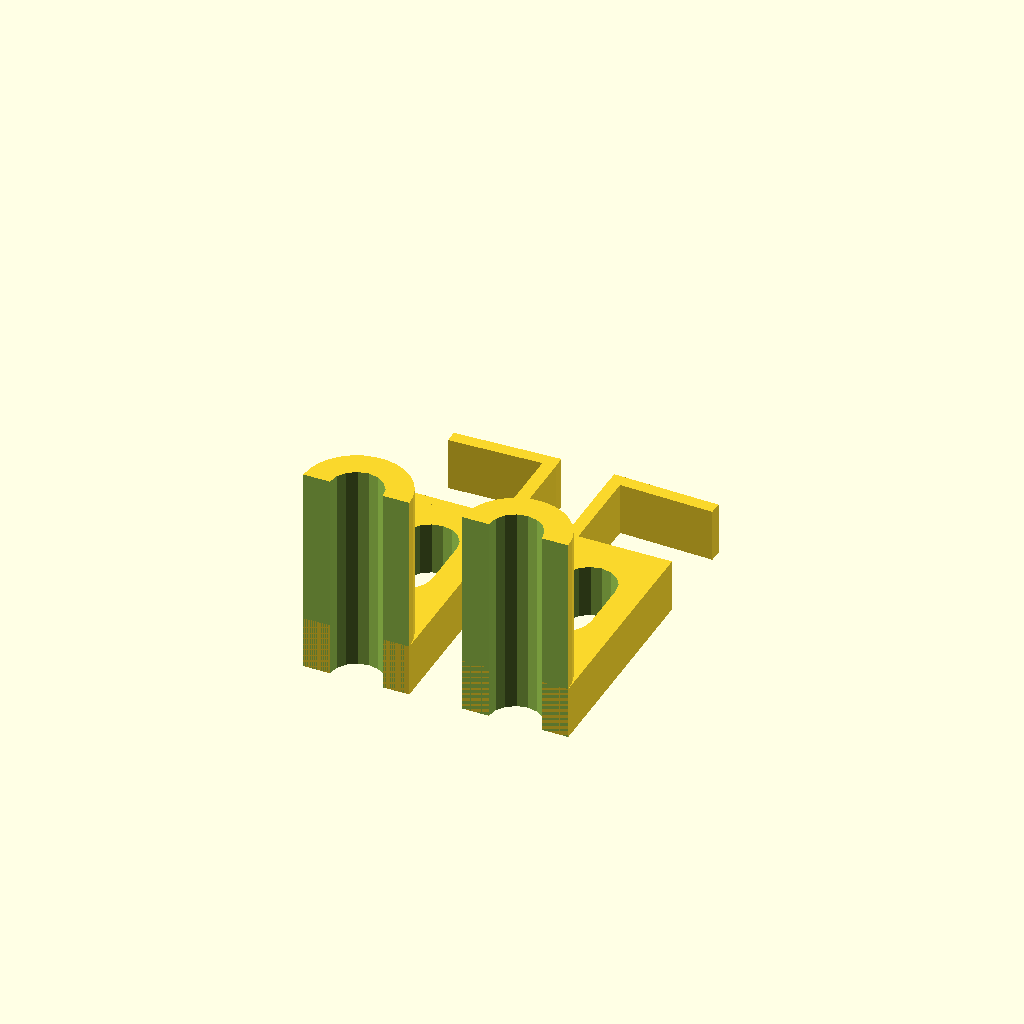
Cell 1: the model at its default parameters.
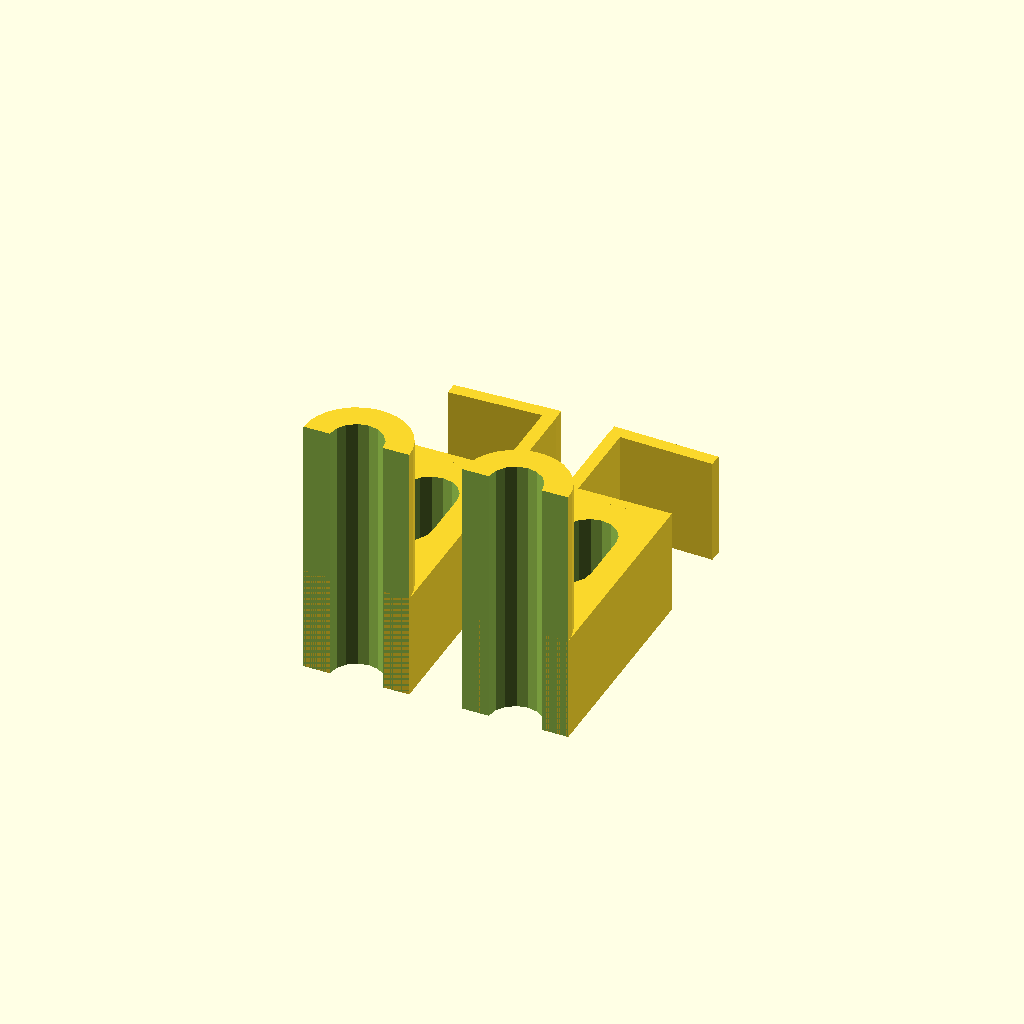
Cell 2 — width set to 20, the other parameters unchanged.
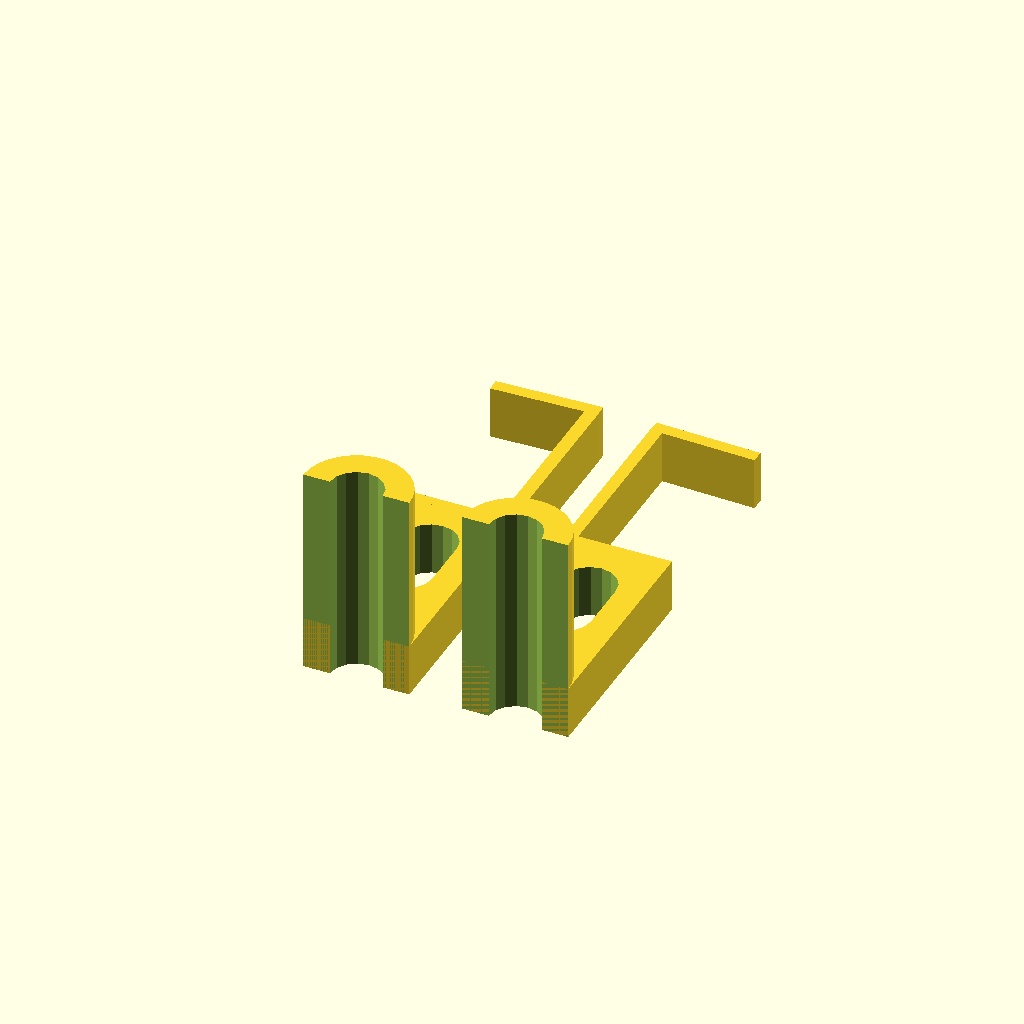
Cell 3: clamp_inner_height = 34 (everything else at default).
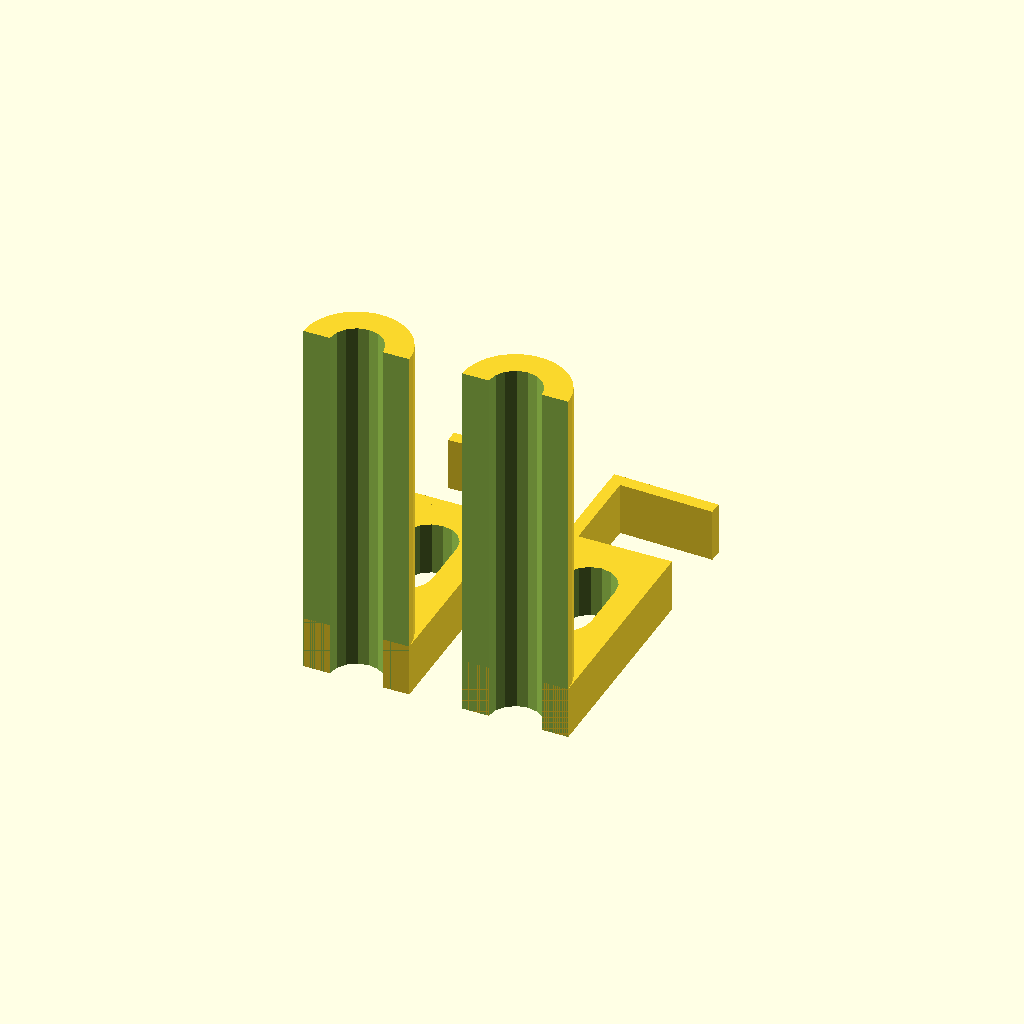
Cell 4: roll_holder_length = 60 (everything else at default).
All cells are drawn from one camera (rotation 55°, 0°, 25°, orthographic, colour scheme Cornfield), so only the parameter changes between them.
OpenSCAD source file inputs/thingiverse/files/thing-1429684/files/kuchenrollenhalter.scad:
/* [Global] */

// width of holder
width = 10;

// inner height of clamp (should be the height of the board you want to attach it to)
clamp_inner_height = 17;

// length of the round part that goes into the roll
roll_holder_length = 30;

holder("right",width,clamp_inner_height,roll_holder_length);
translate([30,0,0]) holder("left",width,clamp_inner_height,roll_holder_length);

module holder(side,width,clamp_inner_height,roll_holder_length){

	if(side == "right"){
		translate([0,clamp_inner_height+1.6,0]) rotate([0,0,2]) cube([20,2.4,width]);
		translate([17.5,0,0]) cube([2.5,clamp_inner_height+2.5,width]);
	}else{
		translate([0,clamp_inner_height+2,0]) rotate([0,0,-2]) cube([20,2.4,width]);
		translate([0,0,0]) cube([2.3,clamp_inner_height+2,width]);
	}
	cube([20,2,width]);
	difference(){
		union(){
			translate([0,-40,0]) cube([20,40,width]);
			translate([10,-40,width]) cylinder(r=10,h=roll_holder_length);
		}
		translate([10,-40,-0.05]) cylinder(r=5,h=roll_holder_length+width+0.1);
		translate([0,-70,-0.05]) cube([30,30,roll_holder_length+width+0.1]);
		hull(){
			translate([10,-10,-0.01]) cylinder(r=5,h=width+0.1);
			translate([10,-20,-0.01]) cylinder(r=5,h=width+0.1);
		}
	}
}
Customizer parameters (derived from the source; name, type, default, range or options):
width: number, default 10
clamp_inner_height: number, default 17
roll_holder_length: number, default 30
